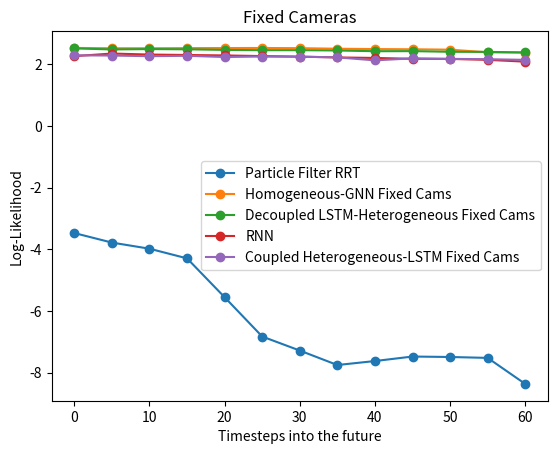

This chart was generated by the following Python code: (Note: this script raises an exception after producing the figure.)
import numpy as np
import matplotlib.pyplot as plt
import os

# model_folder_path = 'logs/vector/baseline/20220617-2028'
# Fixed cameras using vector
# fixed_cams_baseline = [2.4852, 2.5112, 2.5054, 2.4109, 2.4282, 2.3961, 2.3686, 2.3289, 2.3134,
#         2.3481, 2.3230, 2.3033, 2.0323]

fixed_cams_baseline = [2.2598, 2.3444, 2.3117, 2.2975, 2.2830, 2.2622, 2.2437, 2.2181, 2.2014,
        2.1741, 2.1695, 2.1393, 2.0812]

# [redacted]
# Fixed cameras using GNN
# fixed_cams_gnn = [3.0703435, 3.0581698, 3.0823014, 3.1129918, 3.1118615, 3.1035755, 3.0168865,
#  3.057906,  2.9749818, 3.0282824, 2.9824426, 2.9855144, 2.9538584]
fixed_cams_gnn = [2.5263988971710205,2.516058921813965,2.516115427017212,2.5208775997161865,2.522369623184204,2.5242748260498047,2.518357276916504,2.5008060932159424,2.489193916320801,2.4823760986328125,2.469841480255127,2.3836238384246826,2.375403881072998]

# model_folder_path = "logs/gnn/filtering/20220618-0231"
# Random cams on random test set
rand_cams_gnn_on_fixed_cams = [2.2491044998168945,2.239176034927368,2.257249116897583,2.1872398853302,2.2249364852905273,2.239286422729492,2.2104313373565674,2.2142412662506104,2.2349958419799805,2.157381534576416,2.193288564682007,2.1972901821136475,2.1741623878479004]
rand_cams_gnn = [2.0730578899383545,2.031930923461914,2.0492210388183594,2.012028217315674,2.0193400382995605,1.9950172901153564,2.0065500736236572,1.9747785329818726,2.0092263221740723,1.9280071258544922,1.9709933996200562,1.9764113426208496,1.948766827583]

particle_filter = [1.5912216176429002, 1.4506082924099086, 1.354078310711413, 1.26455701028462,
                   1.1745304166415595, 1.0833315460960808, 0.949393156866075, 0.8576705371667752,
                   0.7186138462809187, 0.6095632447809848, 0.48322872834307373, 0.36718507421709734,
                   0.2461767405587872]

pf_rrt = [-3.4731810698816346, -3.7817059115555396, -3.9801599264247574, -4.293531998309871, -5.552689318770659, -6.82628508897337, -7.280548483105227, -7.749506290757518, -7.620393059020226,
-7.474444669291649, -7.48932098939193, -7.518469191196128, -8.361951565376097]

het_lstm_gnn_fixed_gnn = [2.286745548248291,2.2790145874023438,2.258436918258667,2.270951986312866,2.231358528137207,2.247321844100952,2.2425148487091064,2.2196104526519775,2.1231589317321777,2.1878769397735596,2.1717398166656494,2.161069869995117,2.1394221782684326]

lstm_front_gnn_random = [2.258619546890259,2.259122133255005,2.228590250015259,2.2273335456848145,2.195244789123535,2.1963493824005127,2.2085583209991455,2.184443712234497,2.186727523803711,2.1472997665405273,2.166353702545166,2.1115920543670654,2.1395742893218994]

lstm_front_gnn_fixed = [2.510695219039917,2.4773340225219727,2.488874912261963,2.4822418689727783,2.4623265266418457,2.4534504413604736,2.453538179397583,2.443192958831787,2.4194867610931396,2.4223735332489014,2.400930404663086,2.398042917251587,2.3792662620544434]

x = np.arange(0, 65, 5)

plt.figure()
# plot the data

# plt.plot(x, np.array(particle_filter),  marker="o", label='Particle Filter Heuristic')
plt.plot(x, np.array(pf_rrt),  marker="o", label='Particle Filter RRT')
plt.plot(x, np.array(fixed_cams_gnn),  marker="o", label='Homogeneous-GNN Fixed Cams')
plt.plot(x, np.array(lstm_front_gnn_fixed), marker="o", label='Decoupled LSTM-Heterogeneous Fixed Cams')
plt.plot(x, np.array(fixed_cams_baseline),  marker="o", label='RNN')
plt.plot(x, np.array(het_lstm_gnn_fixed_gnn), marker="o", label='Coupled Heterogeneous-LSTM Fixed Cams')
# plt.plot(x, np.array(rand_cams_gnn_on_fixed_cams), marker="o", label='Homogeneous-GNN Random Camera Tested on Fixed Cameras')

plt.title('Fixed Cameras')

# add legend
plt.legend()

# set y axis min to 0
# plt.ylim(bottom=0)
# plt.ylim(bottom=-9)
# plt.set_ylim([0])

#axes labels
plt.xlabel('Timesteps into the future')
plt.ylabel('Log-Likelihood')

# plt.savefig('evaluate/figs/random_cam_comparison.png')
plt.savefig('evaluate/figs/fixed_cam_comparison.png')


plt.figure()

##########################
plt.title('Random Cameras')
# add legend
plt.legend()

# set y axis min to 0
# plt.ylim(bottom=0)
# plt.ylim(bottom=0, top=2.5)

# plt.set_ylim([0])

#axes labels
plt.xlabel('Timesteps into the future')
plt.ylabel('Log-Likelihood')

# plt.plot(x, np.array(particle_filter),  marker="o", label='Particle Filter')
plt.plot(x, np.array(pf_rrt),  marker="o", label='Particle Filter RRT')
plt.plot(x, np.array(rand_cams_gnn),  marker="o", label='Homogeneous-GNN Random Cameras')
plt.plot(x, np.array(lstm_front_gnn_random), marker="o", label='Decoupled LSTM-Heterogeneous Random Cams')

plt.legend()
plt.savefig('evaluate/figs/random_cam_comparison.png')